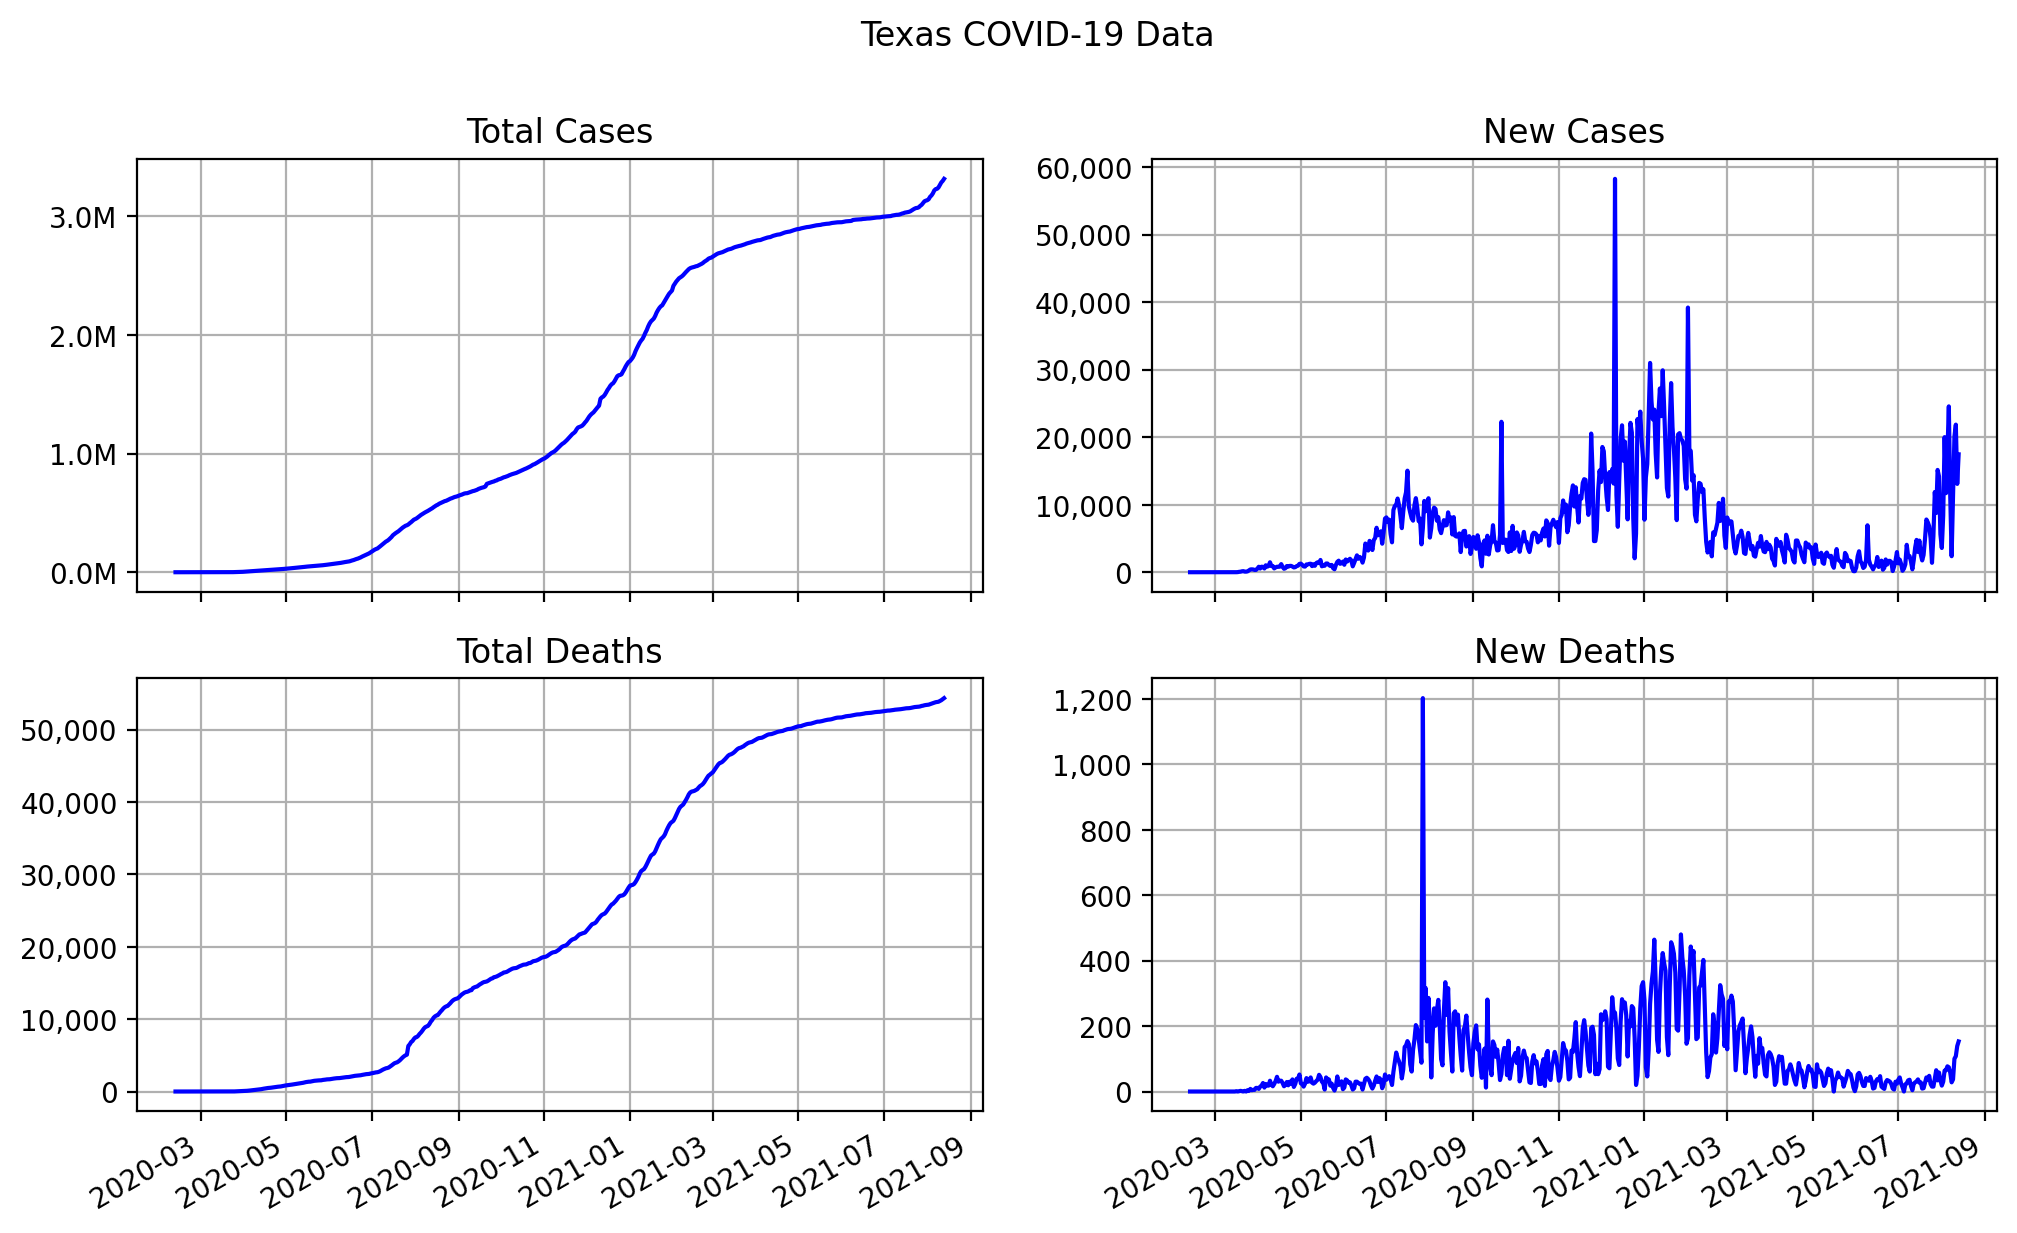

Data behind this chart, as committed beside it:
date, state, total cases, total deaths, new cases, new deaths
2020-02-12, Texas, 1, 0, 1, 0
2020-02-13, Texas, 2, 0, 1, 0
2020-02-14, Texas, 2, 0, 0, 0
2020-02-15, Texas, 2, 0, 0, 0
2020-02-16, Texas, 2, 0, 0, 0
2020-02-17, Texas, 2, 0, 0, 0
2020-02-18, Texas, 2, 0, 0, 0
2020-02-19, Texas, 2, 0, 0, 0
2020-02-20, Texas, 2, 0, 0, 0
2020-02-21, Texas, 4, 0, 2, 0
2020-02-22, Texas, 4, 0, 0, 0
2020-02-23, Texas, 4, 0, 0, 0
2020-02-24, Texas, 10, 0, 6, 0
2020-02-25, Texas, 10, 0, 0, 0
2020-02-26, Texas, 10, 0, 0, 0
2020-02-27, Texas, 10, 0, 0, 0
2020-02-28, Texas, 11, 0, 1, 0
2020-02-29, Texas, 11, 0, 0, 0
2020-03-01, Texas, 11, 0, 0, 0
2020-03-02, Texas, 11, 0, 0, 0
2020-03-03, Texas, 11, 0, 0, 0
2020-03-04, Texas, 12, 0, 1, 0
2020-03-05, Texas, 16, 0, 4, 0
2020-03-06, Texas, 19, 0, 3, 0
2020-03-07, Texas, 19, 0, 0, 0
2020-03-08, Texas, 23, 0, 4, 0
2020-03-09, Texas, 24, 0, 1, 0
2020-03-10, Texas, 31, 0, 7, 0
2020-03-11, Texas, 33, 0, 2, 0
2020-03-12, Texas, 41, 0, 8, 0
2020-03-13, Texas, 58, 0, 17, 0
2020-03-14, Texas, 69, 0, 11, 0
2020-03-15, Texas, 80, 0, 11, 0
2020-03-16, Texas, 87, 1, 7, 1
2020-03-17, Texas, 106, 1, 19, 0
2020-03-18, Texas, 166, 2, 60, 1
2020-03-19, Texas, 248, 4, 82, 2
2020-03-20, Texas, 386, 5, 138, 1
2020-03-21, Texas, 547, 5, 161, 0
2020-03-22, Texas, 639, 7, 92, 2
2020-03-23, Texas, 728, 7, 89, 0
2020-03-24, Texas, 857, 11, 129, 4
2020-03-25, Texas, 1132, 13, 275, 2
2020-03-26, Texas, 1542, 21, 410, 8
2020-03-27, Texas, 1971, 25, 429, 4
2020-03-28, Texas, 2381, 30, 410, 5
2020-03-29, Texas, 2722, 35, 341, 5
2020-03-30, Texas, 3065, 46, 343, 11
2020-03-31, Texas, 3588, 57, 523, 11
2020-04-01, Texas, 4402, 65, 814, 8
2020-04-02, Texas, 4952, 80, 550, 15
2020-04-03, Texas, 5773, 98, 821, 18
2020-04-04, Texas, 6566, 124, 793, 26
2020-04-05, Texas, 7117, 136, 551, 12
2020-04-06, Texas, 8150, 159, 1033, 23
2020-04-07, Texas, 8968, 177, 818, 18
2020-04-08, Texas, 9897, 195, 929, 18
2020-04-09, Texas, 11372, 228, 1475, 33
2020-04-10, Texas, 12291, 249, 919, 21
2020-04-11, Texas, 13208, 265, 917, 16
... 489 more rows
